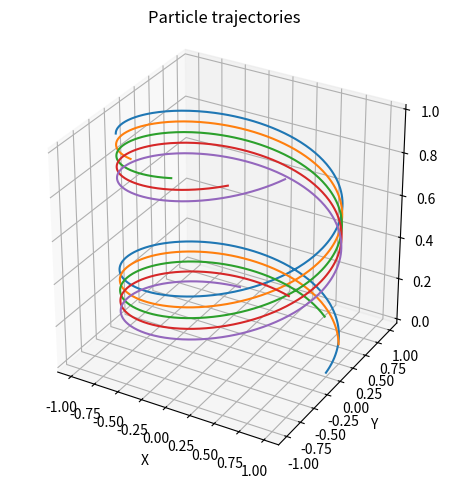

This chart was generated by the following Python code:
import numpy as np
import matplotlib.pyplot as plt
from mpl_toolkits.mplot3d import Axes3D

def plot_trajectories_from_tensor(positions, title="Particle trajectories"):
    """
    positions: np.ndarray of shape (T, N, 3)
               positions[t, i] = [x, y, z] of particle i at time index t
    """
    positions = np.asarray(positions)
    T, N, D = positions.shape
    assert D == 3, "Last dimension of positions must be 3 (x, y, z)."

    fig = plt.figure()
    ax = fig.add_subplot(111, projection='3d')

    for i in range(N):
        x = positions[:, i, 0]
        y = positions[:, i, 1]
        z = positions[:, i, 2]
        ax.plot(x, y, z)

    ax.set_xlabel("X")
    ax.set_ylabel("Y")
    ax.set_zlabel("Z")
    ax.set_title(title)
    ax.set_box_aspect([1, 1, 1])

    plt.tight_layout()
    plt.show()


# Example usage:
T = 500
N = 5
t = np.linspace(0, 10, T)
positions = np.zeros((T, N, 3))

for i in range(N):
    positions[:, i, 0] = np.cos(t + 0.5 * i)
    positions[:, i, 1] = np.sin(t + 0.5 * i)
    positions[:, i, 2] = 0.1 * t

plot_trajectories_from_tensor(positions)